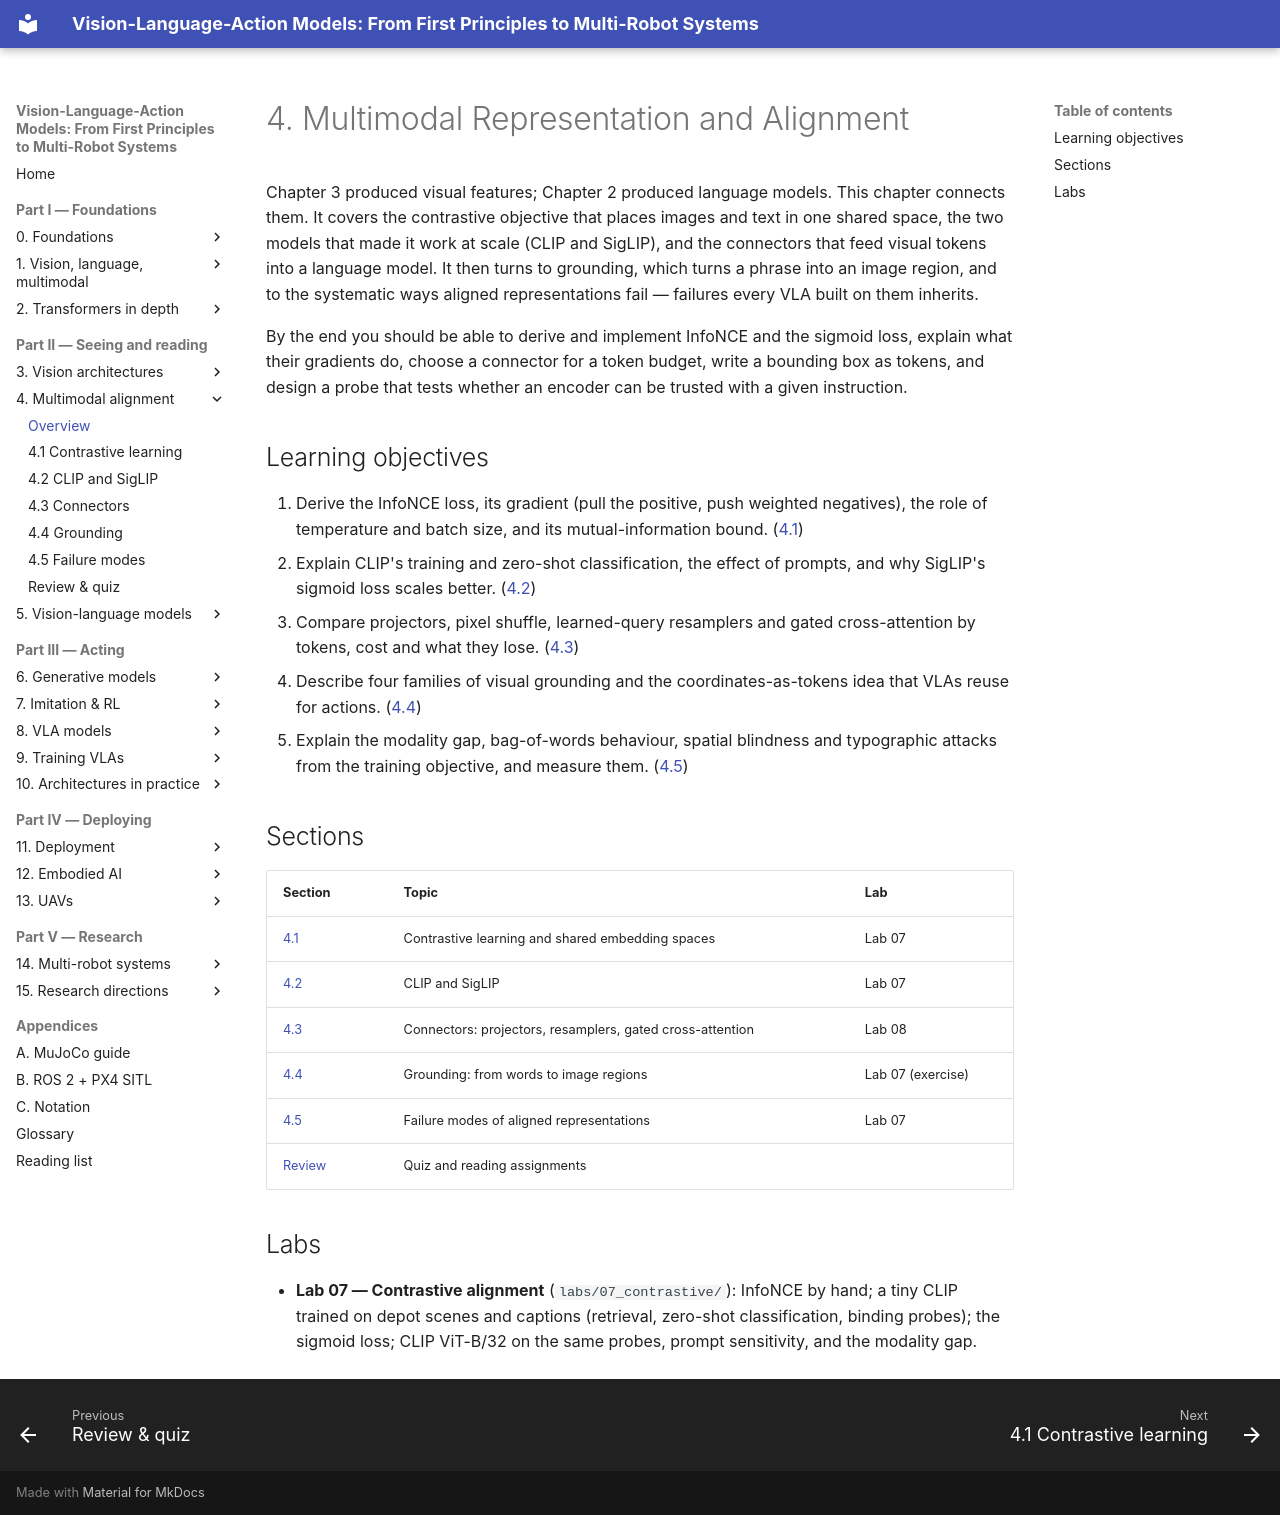

repository: invidia0/mr-vlas · page: chapters/04-alignment/index.html · generator: mkdocs

# 4. Multimodal Representation and Alignment

Chapter 3 produced visual features; Chapter 2 produced language models. This chapter connects them. It covers the contrastive objective that places images and text in one shared space, the two models that made it work at scale (CLIP and SigLIP), and the connectors that feed visual tokens into a language model. It then turns to grounding, which turns a phrase into an image region, and to the systematic ways aligned representations fail — failures every VLA built on them inherits.

By the end you should be able to derive and implement InfoNCE and the sigmoid loss, explain what their gradients do, choose a connector for a token budget, write a bounding box as tokens, and design a probe that tests whether an encoder can be trusted with a given instruction.

## Learning objectives

1. Derive the InfoNCE loss, its gradient (pull the positive, push weighted negatives), the role of temperature and batch size, and its mutual-information bound. ([4.1](contrastive.md))
2. Explain CLIP's training and zero-shot classification, the effect of prompts, and why SigLIP's sigmoid loss scales better. ([4.2](clip-siglip.md))
3. Compare projectors, pixel shuffle, learned-query resamplers and gated cross-attention by tokens, cost and what they lose. ([4.3](connectors.md))
4. Describe four families of visual grounding and the coordinates-as-tokens idea that VLAs reuse for actions. ([4.4](grounding.md))
5. Explain the modality gap, bag-of-words behaviour, spatial blindness and typographic attacks from the training objective, and measure them. ([4.5](failure-modes.md))

## Sections

| Section | Topic | Lab |
|---|---|---|
| [4.1](contrastive.md) | Contrastive learning and shared embedding spaces | Lab 07 |
| [4.2](clip-siglip.md) | CLIP and SigLIP | Lab 07 |
| [4.3](connectors.md) | Connectors: projectors, resamplers, gated cross-attention | Lab 08 |
| [4.4](grounding.md) | Grounding: from words to image regions | Lab 07 (exercise) |
| [4.5](failure-modes.md) | Failure modes of aligned representations | Lab 07 |
| [Review](review.md) | Quiz and reading assignments | |

## Labs

- **Lab 07 — Contrastive alignment** (`labs/07_contrastive/`): InfoNCE by hand; a tiny CLIP trained on depot scenes and captions (retrieval, zero-shot classification, binding probes); the sigmoid loss; CLIP ViT-B/32 on the same probes, prompt sensitivity, and the modality gap.
